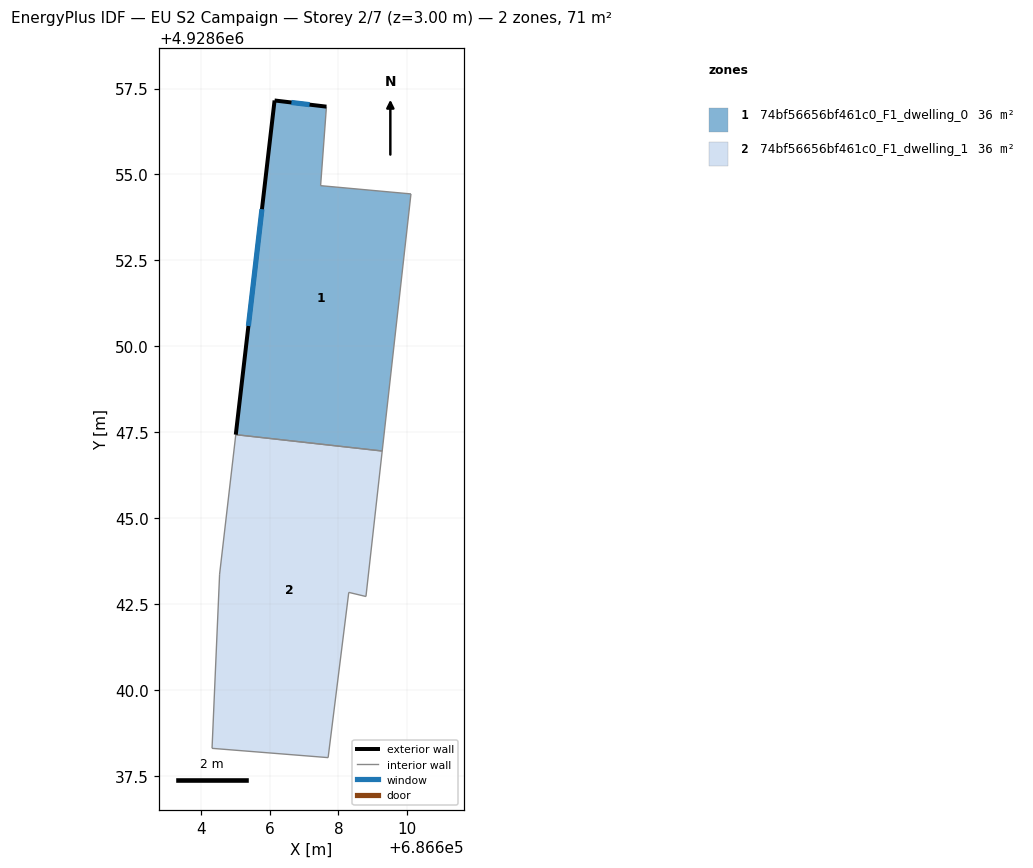
=== STOREY PLAN SPEC (per zone: floor XY polygon, exterior-wall plan segments, windows/doors) ===
zone 1: 74bf56656bf461c0_F1_dwelling_0  (35.6 m²)
  floor: (686607.65, 4928656.97) (686607.48, 4928654.67) (686610.11, 4928654.43) (686609.27, 4928646.95) (686605.01, 4928647.43) (686606.14, 4928657.16)
  exterior wall: (686606.14, 4928657.16) – (686605.01, 4928647.43)  [9.8 m]
    window: (686605.77, 4928653.99) – (686605.38, 4928650.59)  [3.6 m²]
  exterior wall: (686607.65, 4928656.97) – (686606.14, 4928657.16)  [1.5 m]
    window: (686607.16, 4928657.03) – (686606.63, 4928657.10)  [0.6 m²]
  interior walls: 4
zone 2: 74bf56656bf461c0_F1_dwelling_1  (35.6 m²)
  floor: (686609.27, 4928646.95) (686608.80, 4928642.72) (686608.30, 4928642.84) (686607.70, 4928638.03) (686604.32, 4928638.30) (686604.54, 4928643.37) (686605.01, 4928647.43)
  interior walls: 7

=== DERIVED (storey summary) ===
Building: EU S2 Campaign
Storey: 2 of 7  (floor level z = 3.00 m)
Storey gross floor area: 71.3 m²
Zones on this storey: 2
  - 74bf56656bf461c0_F1_dwelling_0: floor 35.6 m²; exterior wall 11.3 m (33.9 m²); 2 window(s) 4.1 m²; WWR 12.2%
  - 74bf56656bf461c0_F1_dwelling_1: floor 35.6 m²
Zone adjacency (shared interzone walls):
  - 74bf56656bf461c0_F1_dwelling_0 ↔ 74bf56656bf461c0_F1_dwelling_1